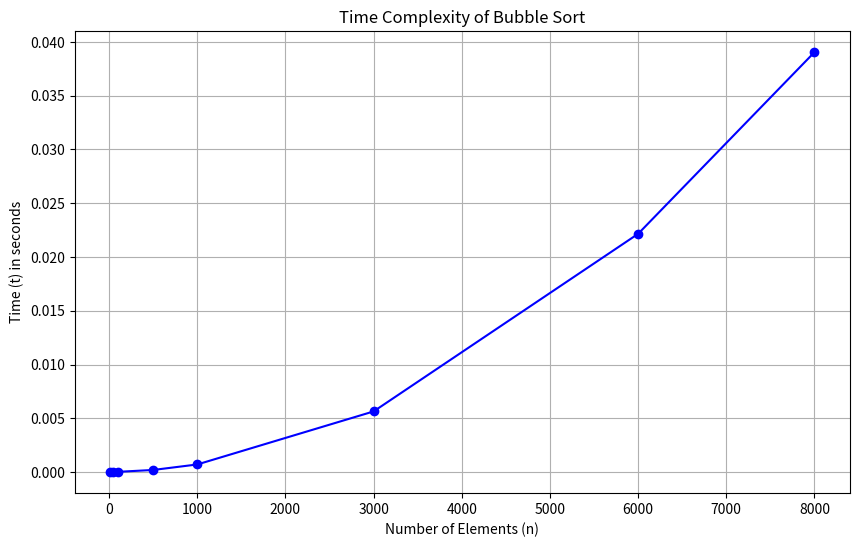

Write the Python code that produced this figure.
import matplotlib.pyplot as plt

# Data from your C code output for Bubble Sort
elements = [10, 50, 100, 500, 1000, 3000, 6000, 8000]
time_taken = [0.000000, 0.000007, 0.000031, 0.000204, 0.000715, 0.005646, 0.022156, 0.039043]

# Create the plot
plt.figure(figsize=(10, 6))
plt.plot(elements, time_taken, marker='o', linestyle='-', color='b')

# Add labels and title
plt.xlabel('Number of Elements (n)')
plt.ylabel('Time (t) in seconds')
plt.title('Time Complexity of Bubble Sort')
plt.grid(True)
plt.show()
